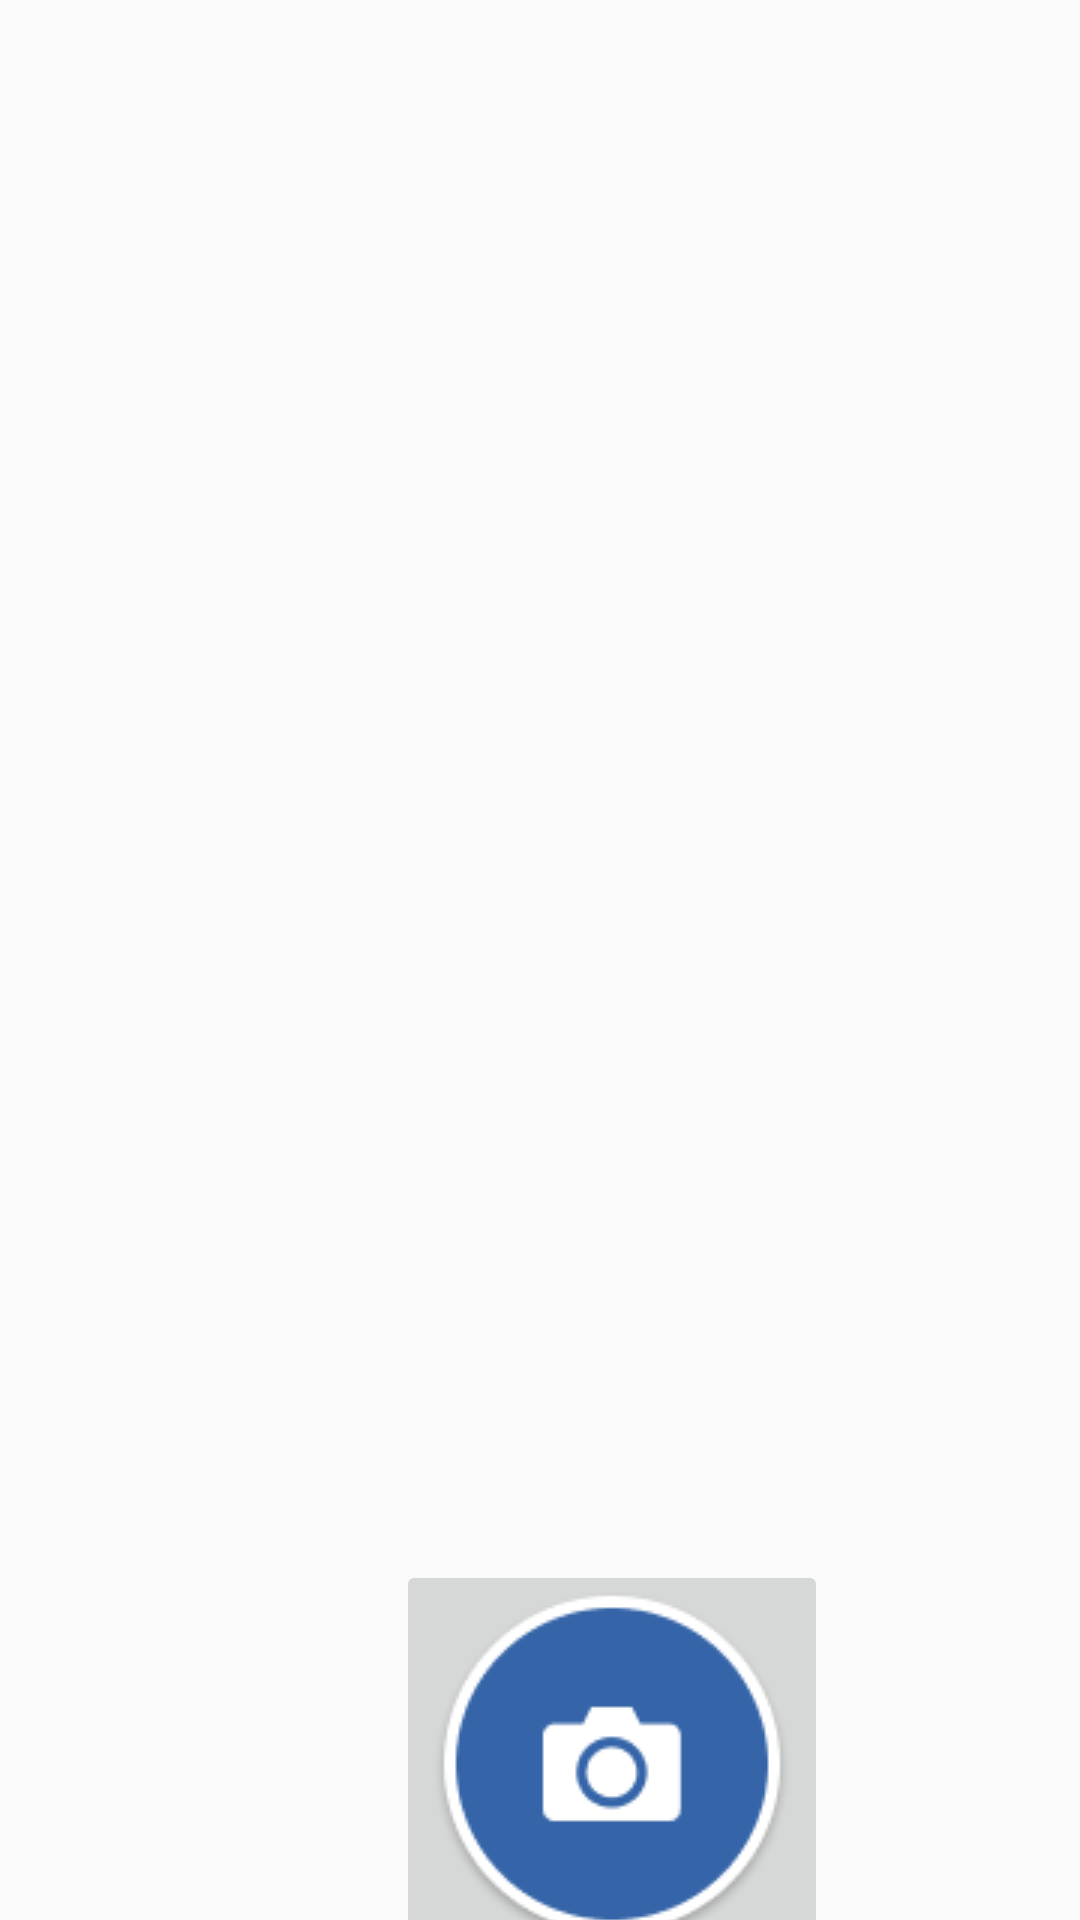

Write the Android layout XML for this screen, with the resource values it uses.
<!-- AndroidManifest.xml: application theme AppTheme -->
<!-- res/layout/content_main.xml -->
<?xml version="1.0" encoding="utf-8"?>

<androidx.constraintlayout.widget.ConstraintLayout xmlns:android="http://schemas.android.com/apk/res/android"
    xmlns:app="http://schemas.android.com/apk/res-auto"
    xmlns:tools="http://schemas.android.com/tools"
    android:layout_width="match_parent"
    android:layout_height="match_parent"
    app:layout_behavior="@string/appbar_scrolling_view_behavior"
    tools:context=".MainActivity"
    tools:showIn="@layout/activity_main"

    >

    <ImageButton
        android:id="@+id/capture"
        android:layout_width="wrap_content"
        android:layout_height="wrap_content"
        android:layout_marginStart="132dp"
        android:layout_marginTop="520dp"
        android:contentDescription="@android:string/VideoView_error_button"
        android:src="@drawable/camera"
        app:layout_constraintStart_toStartOf="parent"
        app:layout_constraintTop_toTopOf="parent"
        tools:src="@drawable/camera" />
</androidx.constraintlayout.widget.ConstraintLayout>
<!-- res/layout/activity_main.xml (included above) -->
<?xml version="1.0" encoding="utf-8"?>

<RelativeLayout xmlns:android="http://schemas.android.com/apk/res/android"
    android:layout_width="match_parent"
    android:layout_height="match_parent" >

    <FrameLayout
        android:id="@+id/camera"
        android:layout_width="match_parent"
        android:layout_height="450dp">

        <TextView
            android:id="@+id/txtOverSv"
            android:layout_width="match_parent"
            android:layout_height="match_parent"
            android:gravity="center"
            android:textColor="#fff"
            android:textSize="16sp" />

        <SurfaceView
            android:id="@+id/surfaceView"
            android:layout_width="match_parent"
            android:layout_height="450dp" />

    </FrameLayout>
    
    <LinearLayout
        android:layout_width="match_parent"
        android:layout_height="fill_parent"
        android:fillViewport="true"
        android:layout_below="@+id/camera">
        
        <ListView
            android:layout_width="match_parent"
            android:layout_height="match_parent"
            android:fastScrollEnabled="true"
            android:scrollingCache="false"
            android:id="@+id/camera_list"/>
    </LinearLayout>













    

</RelativeLayout>
<!-- resources referenced by this layout -->
<resources>
  <!-- drawable camera: png bitmap (drawable, 6908 bytes) -->
  <string name="btn_capture">Click</string>
  <style name="AppTheme" parent="Theme.AppCompat.Light.NoActionBar">
          
          <item name="colorPrimary">@color/colorBoeing</item>
          <item name="colorPrimaryDark">@color/colorBoeing</item>
          <item name="colorAccent">@color/colorAccent</item>
      </style>
  <color name="colorBoeing">#0163AD</color>
  <color name="colorAccent">#03DAC5</color>
</resources>
